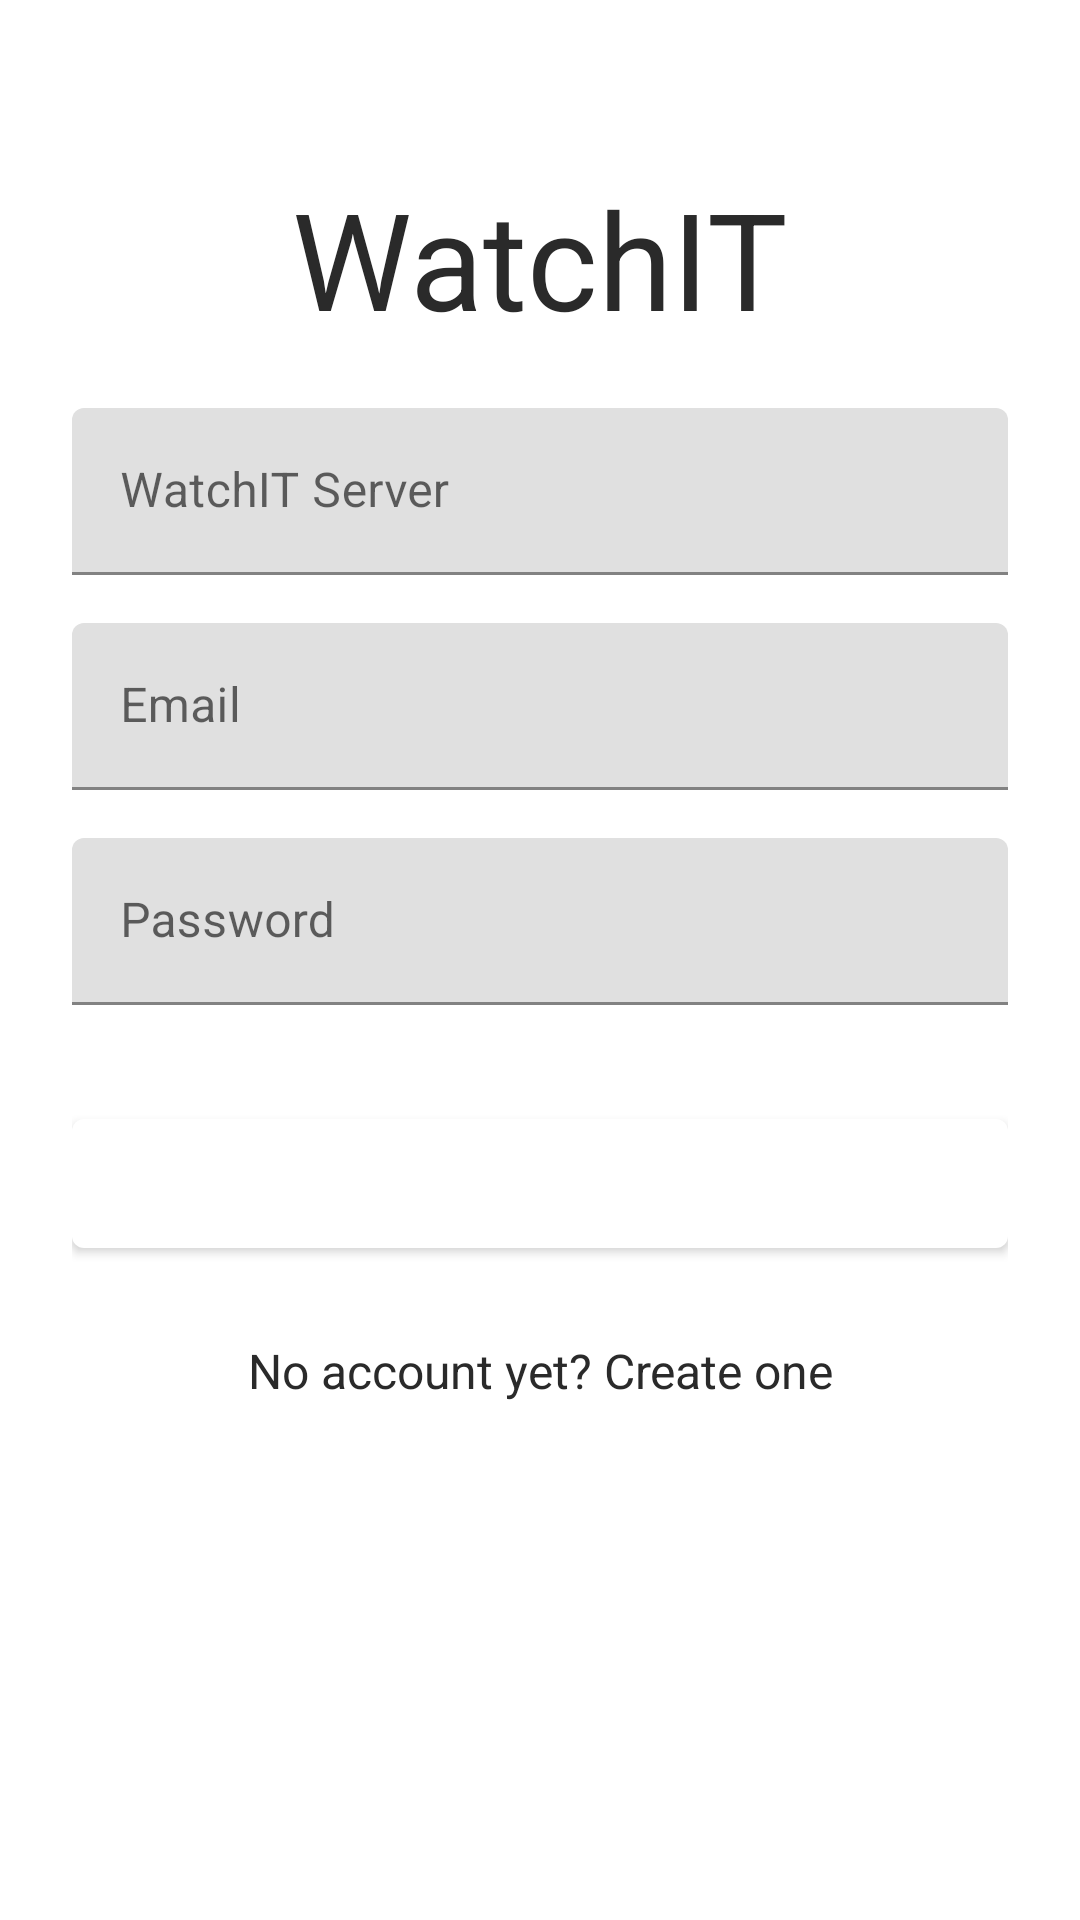

Layout XML and referenced resources for this Android screen:
<!-- AndroidManifest.xml: application theme AppTheme -->
<!-- res/layout/fragment_login.xml -->
<?xml version="1.0" encoding="utf-8"?>
<ScrollView xmlns:android="http://schemas.android.com/apk/res/android"
    android:layout_width="fill_parent"
    android:layout_height="fill_parent"
    xmlns:tools="http://schemas.android.com/tools"
    android:fitsSystemWindows="true"
    tools:context=".Fragments.LoginFragment">

    <LinearLayout
        android:orientation="vertical"
        android:layout_width="match_parent"
        android:layout_height="wrap_content"
        android:paddingTop="56dp"
        android:paddingLeft="24dp"
        android:paddingRight="24dp">

        <TextView
            android:text="@string/app_name"
            android:textColor="@color/textColor"
            android:textSize="45sp"
            android:layout_width="wrap_content"
            android:layout_height="72dp"
            android:layout_gravity="center_horizontal" />

        <android.support.design.widget.TextInputLayout
            android:layout_width="match_parent"
            android:layout_height="wrap_content"
            android:layout_marginTop="8dp"
            android:layout_marginBottom="8dp">

            <EditText
                android:id="@+id/server_input"
                android:layout_width="match_parent"
                android:layout_height="wrap_content"
                android:hint="WatchIT Server"
                android:inputType="textUri" />

        </android.support.design.widget.TextInputLayout>

        <android.support.design.widget.TextInputLayout
            android:layout_width="match_parent"
            android:layout_height="wrap_content"
            android:layout_marginTop="8dp"
            android:layout_marginBottom="8dp">

            <EditText
                android:id="@+id/email_input"
                android:layout_width="match_parent"
                android:layout_height="wrap_content"
                android:inputType="textEmailAddress"
                android:hint="Email" />

        </android.support.design.widget.TextInputLayout>

        <android.support.design.widget.TextInputLayout
            android:layout_width="match_parent"
            android:layout_height="wrap_content"
            android:layout_marginTop="8dp"
            android:layout_marginBottom="8dp">

            <EditText
                android:id="@+id/password_input"
                android:layout_width="match_parent"
                android:layout_height="wrap_content"
                android:inputType="textPassword"
                android:hint="Password" />

        </android.support.design.widget.TextInputLayout>

        <android.support.design.button.MaterialButton
            android:id="@+id/login_btn"
            android:layout_width="fill_parent"
            android:layout_height="wrap_content"
            android:layout_marginTop="24dp"
            android:layout_marginBottom="24dp"
            android:padding="12dp"
            android:text="Sign into the server" />

        <TextView
            android:id="@+id/signup_link"
            android:layout_width="fill_parent"
            android:layout_height="wrap_content"
            android:layout_marginBottom="24dp"
            android:text="No account yet? Create one"
            android:textColor="@color/textColor"
            android:gravity="center"
            android:textSize="16dip" />

    </LinearLayout>
</ScrollView>
<!-- resources referenced by this layout -->
<resources>
  <color name="textColor">#2a2a2a</color>
  <string name="app_name">WatchIT</string>
  <style name="AppTheme" parent="Theme.MaterialComponents.Light.NoActionBar">
          <item name="android:windowLightStatusBar" tools:targetApi="m">true</item>
          <item name="colorPrimary">@color/colorPrimary</item>
          <item name="colorPrimaryDark">@color/colorPrimaryDark</item>
          <item name="colorAccent">@color/colorAccent</item>
      </style>
  <color name="colorPrimary">#ffffff</color>
  <color name="colorPrimaryDark">#edeff1</color>
  <color name="colorAccent">#42a5f5</color>
</resources>
